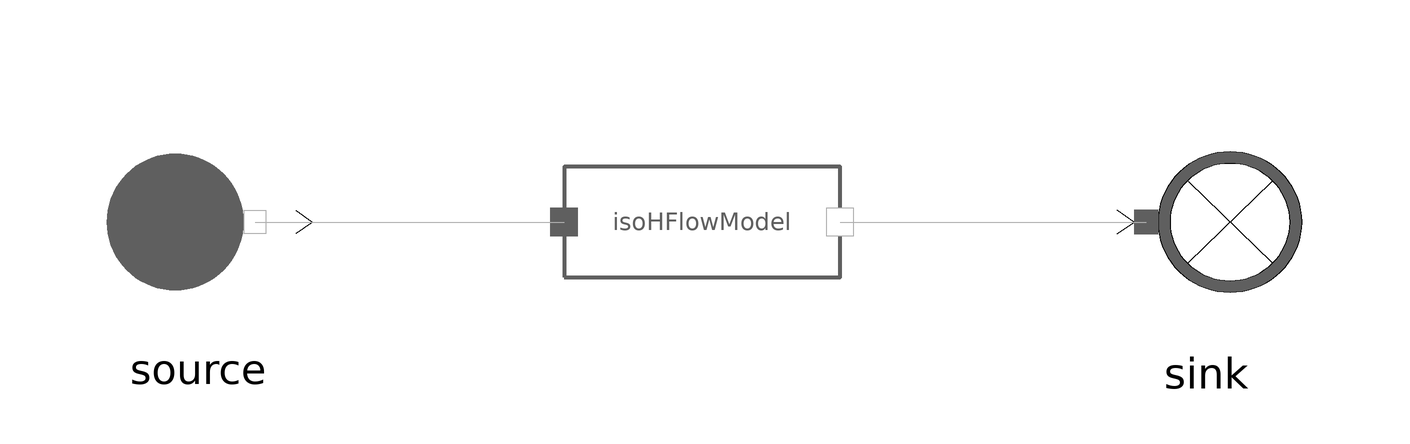

The component connection diagram of the Modelica model below, drawn from its own Placement and Line annotations.

model FlueGasesIsoHFlowModelTest
  extends MetroscopeModelingLibrary.Utilities.Icons.Tests.FlueGasesTestIcon;
  MetroscopeModelingLibrary.FlueGases.BaseClasses.FlueGasesIsoHFlowModel isoHFlowModel annotation (Placement(transformation(extent={{-23,-23},{23,23}})));
  MetroscopeModelingLibrary.FlueGases.BoundaryConditions.FlueGasesSource source annotation (Placement(transformation(extent={{-103,-19},{-65,19}})));
  MetroscopeModelingLibrary.FlueGases.BoundaryConditions.FlueGasesSink sink annotation (Placement(transformation(extent={{64,-19.5},{104,19.5}})));
equation
  isoHFlowModel.DP_input = 0;

  source.h_out = 1e6;

  source.P_out = 1e5;
  source.Q_out = -100;

  source.Xi_out = {0.768,0.232,0.0,0.0,0.0};

  assert(abs(sink.Q_in + source.Q_out) <= 1e-5, "In IsoHFlowModel, DM should be 0");
  assert(abs(sink.Q_in*sink.h_in + source.Q_out*source.h_out) <= 1e-5, "In IsoHFlowModel, W should be 0");
  connect(source.C_out, isoHFlowModel.C_in) annotation (Line(points={{-74.5,0},{-23,0}}, color={175,175,175}));
  connect(isoHFlowModel.C_out, sink.C_in) annotation (Line(points={{23,0},{74,0}}, color={175,175,175}));
  annotation (
       Diagram(coordinateSystem(preserveAspectRatio=false)));
end FlueGasesIsoHFlowModelTest;